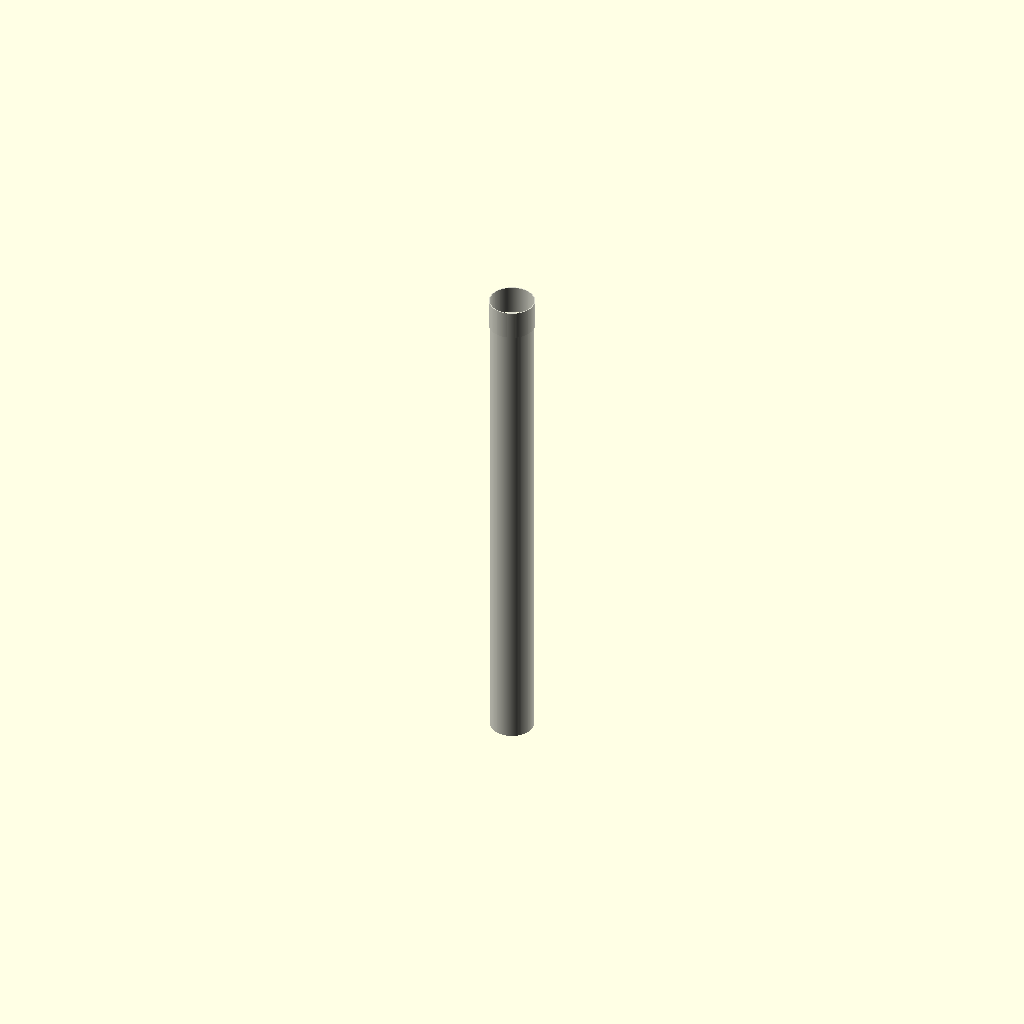
Cell 1: the model at its default parameters.
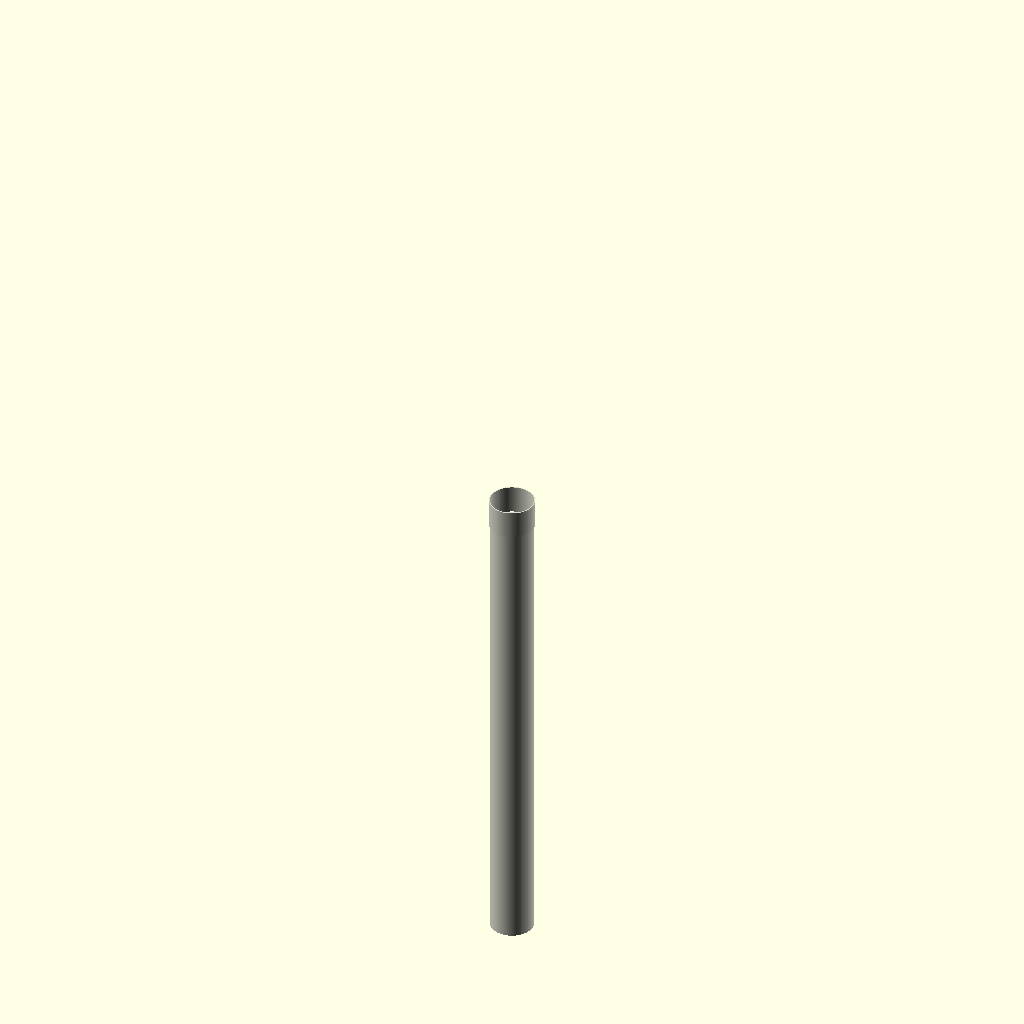
Cell 2 — center set to 1, the other parameters unchanged.
One fixed orthographic camera (rotation 55°, 0°, 25°; colour scheme Cornfield) for every cell.
Source of the model, results/nopscadlib/craft/scad/ht_pipe__HT_90_pipe_1000.scad:
$fn = 128;

// Parameters
nominal_diameter = 90; //[50:180:1]
length_mm = 1000; //[500:2000:10]
include_end_fitting = 1; //[0:1:1]
center = 0; //[0:1:1]
pipe_od = 90; //[50:180:1]
pipe_wall = 2.7; //[1.5:6:0.1]
socket_length = 60; //[30:120:1]
socket_wall_extra = 2.5; //[1:6:0.1]
socket_bore_clearance = 0.6; //[0.2:1.5:0.1]
overlap = 1; //[0.5:2:0.1]

module ht_pipe() {
  // Derived radii
  pipe_or = pipe_od/2;
  pipe_ir = pipe_or - pipe_wall;

  socket_or = pipe_or + socket_wall_extra;
  socket_ir = pipe_or + socket_bore_clearance;

  // Safety clamps to avoid invalid geometry
  pipe_ir_safe   = max(0.01, pipe_ir);
  socket_ir_safe = max(0.01, min(socket_ir, socket_or - 0.01));

  // Ensure overlap is valid
  overlap_safe = max(0.01, min(overlap, socket_length - 0.01));

  // Z placement
  z0 = center ? -length_mm/2 : 0;
  z_pipe_start = z0;
  z_pipe_end   = z0 + length_mm;

  // Socket starts at pipe end and overlaps into pipe by "overlap_safe"
  z_socket_start = z_pipe_end - overlap_safe;
  z_socket_end   = z_socket_start + socket_length;

  // One connected solid: outer union minus inner voids
  color([0.85, 0.85, 0.8])
  difference() {
    // OUTER SOLID
    union() {
      // Main pipe outer
      translate([0, 0, z_pipe_start])
        cylinder(h=length_mm, r=pipe_or, center=false);

      // Socket outer (connected via overlap)
      if (include_end_fitting)
        translate([0, 0, z_socket_start])
          cylinder(h=socket_length, r=socket_or, center=false);
    }

    // INNER VOIDS (subtracted)
    // Main pipe inner bore (extend slightly to avoid coplanar faces)
    translate([0, 0, z_pipe_start - overlap_safe])
      cylinder(h=length_mm + 2*overlap_safe, r=pipe_ir_safe, center=false);

    // Socket inner bore (only where socket exists)
    if (include_end_fitting)
      translate([0, 0, z_socket_start - overlap_safe])
        cylinder(h=socket_length + 2*overlap_safe, r=socket_ir_safe, center=false);
  }
}

ht_pipe();
Customizer parameters (derived from the source; name, type, default, range or options):
nominal_diameter: number, default 90, range 1 to 50, step 180
length_mm: number, default 1000, range 10 to 500, step 2000
include_end_fitting: number, default 1, range 0 to 1, step 1
center: number, default 0, range 0 to 1, step 1
pipe_od: number, default 90, range 1 to 50, step 180
pipe_wall: number, default 2.7, range 0.1 to 1.5, step 6
socket_length: number, default 60, range 1 to 30, step 120
socket_wall_extra: number, default 2.5, range 0.1 to 1, step 6
socket_bore_clearance: number, default 0.6, range 0.1 to 0.2, step 1.5
overlap: number, default 1, range 0.1 to 0.5, step 2
